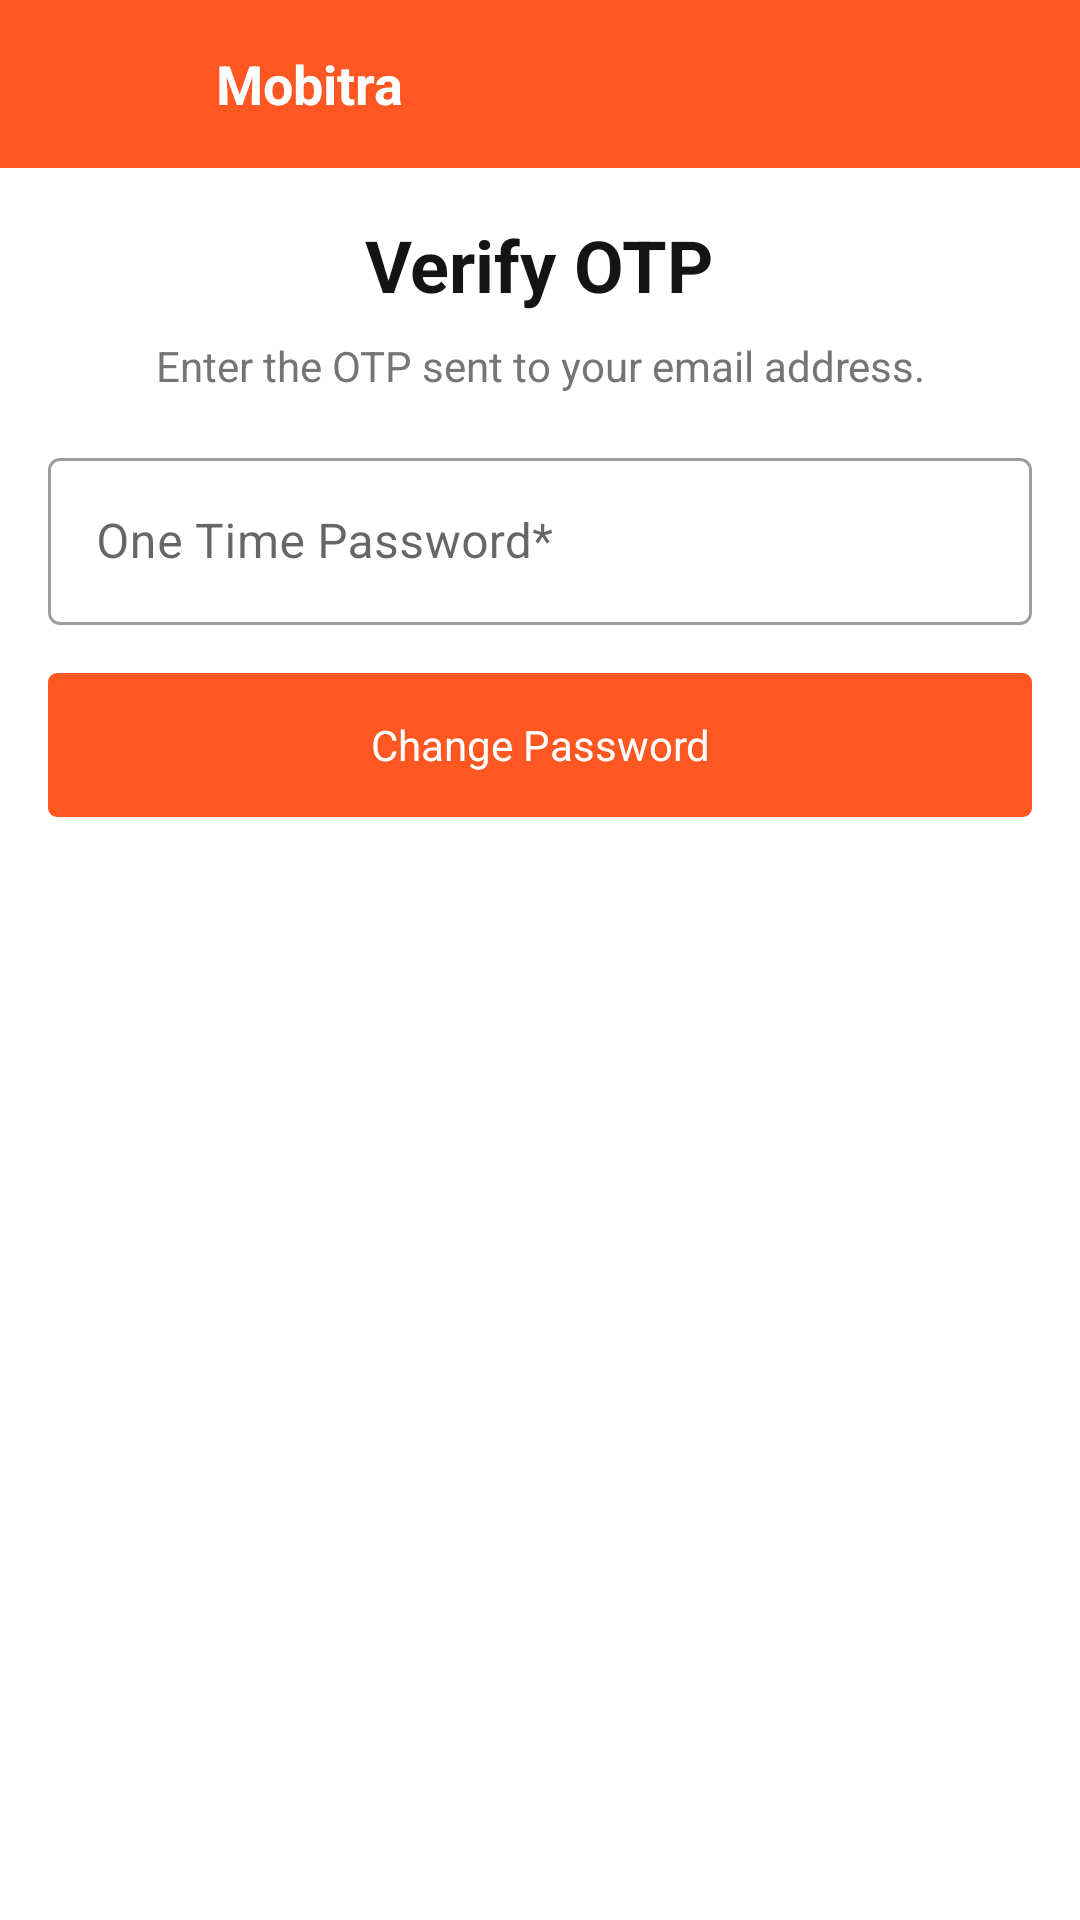

Here is an Android app screen rendered from its layout file. Give the layout XML and the strings, colors and styles it references.
<!-- AndroidManifest.xml: application theme Theme.DigitalTracking -->
<!-- res/layout/activity_verify_otp.xml -->
<?xml version="1.0" encoding="utf-8"?>
<LinearLayout xmlns:android="http://schemas.android.com/apk/res/android"
    xmlns:app="http://schemas.android.com/apk/res-auto"
    xmlns:tools="http://schemas.android.com/tools"
    android:layout_width="match_parent"
    android:layout_height="match_parent"
    android:orientation="vertical"
    tools:context=".view.activity.VerifyOtpActivity">

    <include layout="@layout/layout_toolbar" />


    <LinearLayout
        android:id="@+id/logoLayout"
        android:layout_width="match_parent"
        android:layout_height="wrap_content"
        android:layout_marginTop="@dimen/margin_16dp"
        android:gravity="center"
        android:orientation="vertical">

        <TextView
            style="@style/HeadingLargeTextView"
            android:layout_width="wrap_content"
            android:layout_height="wrap_content"
            android:layout_gravity="center"
            android:text="@string/verify_otp"
            android:textSize="24sp" />

        <TextView
            android:layout_width="wrap_content"
            android:layout_height="wrap_content"
            android:layout_marginTop="@dimen/margin_8dp"
            android:gravity="center"
            android:paddingHorizontal="@dimen/margin_32dp"
            android:text="@string/message_verify_otp"
            android:textColor="@color/color_text_secondary" />

    </LinearLayout>

    <com.google.android.material.textfield.TextInputLayout
        style="@style/Widget.MaterialComponents.TextInputLayout.OutlinedBox"
        android:layout_width="match_parent"
        android:layout_height="wrap_content"
        android:layout_marginHorizontal="@dimen/margin_16dp"
        android:layout_marginTop="@dimen/margin_16dp">

        <com.google.android.material.textfield.TextInputEditText
            android:id="@+id/otpEditText"
            android:layout_width="match_parent"
            android:layout_height="wrap_content"
            android:hint="@string/one_time_password_required"
            android:inputType="number"
            android:maxLength="6"
            android:singleLine="true" />

    </com.google.android.material.textfield.TextInputLayout>

    <androidx.appcompat.widget.AppCompatButton
        android:id="@+id/verifyOtpButton"
        android:layout_width="match_parent"
        android:layout_height="wrap_content"
        android:layout_gravity="center"
        android:layout_marginHorizontal="@dimen/margin_16dp"
        android:layout_marginTop="@dimen/margin_16dp"
        android:background="@drawable/bg_button_primary"
        android:enabled="true"
        android:text="@string/change_password"
        android:textAllCaps="false"
        android:textColor="#FFFFFF"
        app:layout_constraintEnd_toEndOf="parent"
        app:layout_constraintStart_toStartOf="parent"
        app:layout_constraintTop_toBottomOf="@+id/otherOptionsLayout" />

</LinearLayout>
<!-- res/layout/layout_toolbar.xml (included above) -->
<?xml version="1.0" encoding="utf-8"?>
<LinearLayout xmlns:android="http://schemas.android.com/apk/res/android"
    xmlns:tools="http://schemas.android.com/tools"
    android:id="@+id/toolbar_root_layout"
    android:layout_width="match_parent"
    android:layout_height="?attr/actionBarSize"
    android:background="@color/colorPrimary"
    android:divider="@drawable/layout_divider_8dp"
    android:gravity="center_vertical"
    android:orientation="horizontal"
    android:showDividers="middle|beginning|end">

    <ImageView
        android:id="@+id/left_action"
        android:layout_width="48dp"
        android:layout_height="48dp"
        android:background="?attr/selectableItemBackgroundBorderless"
        android:scaleType="centerInside"
        android:src="@drawable/ic_baseline_arrow_back_white" />

    <TextView
        android:id="@+id/toolbar_title"
        style="@style/HeadingLargeTextView"
        android:layout_width="0dp"
        android:layout_height="48dp"
        android:layout_weight="1"
        android:background="@android:color/transparent"
        android:gravity="center_vertical"
        android:paddingHorizontal="@dimen/margin_8dp"
        android:singleLine="true"
        android:text="@string/app_name"
        android:textColor="@android:color/white" />

    <ImageView
        android:id="@+id/right_action"
        android:layout_width="48dp"
        android:layout_height="48dp"
        android:background="?attr/selectableItemBackgroundBorderless"
        android:scaleType="centerInside"
        android:visibility="invisible"
        tools:visibility="visible" />

</LinearLayout>
<!-- resources referenced by this layout -->
<resources>
  <color name="colorPrimary">@color/color_primary</color>
  <color name="color_text_secondary">#757575</color>
  <dimen name="margin_16dp">16dp</dimen>
  <dimen name="margin_32dp">32dp</dimen>
  <dimen name="margin_8dp">8dp</dimen>
  <!-- drawable bg_button_primary (drawable) -->
  <?xml version="1.0" encoding="utf-8"?>
  <ripple xmlns:android="http://schemas.android.com/apk/res/android"
      android:color="@android:color/white">
      <item>
          <shape android:shape="rectangle">
              <solid android:color="@color/color_button_primary" />
              <corners android:radius="@dimen/default_button_corner_radius" />
          </shape>
      </item>
  </ripple>
  <!-- drawable layout_divider_8dp (drawable) -->
  <?xml version="1.0" encoding="utf-8"?>
  <shape xmlns:android="http://schemas.android.com/apk/res/android"
      android:shape="rectangle">
      <size
          android:width="@dimen/margin_8dp"
          android:height="@dimen/margin_8dp" />
  </shape>
  <string name="app_name">Mobitra</string>
  <string name="change_password">Change Password</string>
  <string name="message_verify_otp">Enter the OTP sent to your email address.</string>
  <string name="one_time_password_required">One Time Password*</string>
  <string name="verify_otp">Verify OTP</string>
  <style name="HeadingLargeTextView">
          <item name="android:textSize">18sp</item>
          <item name="android:textStyle">bold</item>
          <item name="android:textColor">@color/color_text_heading</item>
      </style>
  <style name="Theme.DigitalTracking" parent="Theme.MaterialComponents.Light.NoActionBar">
          
          <item name="colorPrimary">@color/color_primary</item>
          <item name="colorPrimaryDark">@color/color_primary_dark</item>
          <item name="colorAccent">@color/color_accent</item>
          <item name="colorOnPrimary">@color/white</item>
          <item name="android:statusBarColor">@color/color_primary_dark</item>
          
          <item name="android:buttonStyle">@style/PrimaryButton</item>
          <item name="android:textViewStyle">@style/NormalTextView</item>
          <item name="android:textColor">@color/color_text_primary</item>
  
      </style>
  <color name="color_primary">#FF5722</color>
  <color name="color_button_primary">@color/colorPrimary</color>
  <dimen name="default_button_corner_radius">@dimen/margin_3dp</dimen>
  <color name="color_text_heading">#141414</color>
  <color name="color_primary_dark">#E64A19</color>
  <color name="color_accent">#FF9800</color>
  <color name="white">#FFFFFFFF</color>
  <style name="PrimaryButton" parent="Widget.AppCompat.Light.ActionButton">
          <item name="android:textColor">@color/white</item>
          <item name="android:textAllCaps">false</item>
          <item name="android:background">@drawable/bg_button_primary</item>
      </style>
  <style name="NormalTextView">
          <item name="android:textSize">14sp</item>
          <item name="android:textColor">@color/color_text_primary</item>
      </style>
  <color name="color_text_primary">#212121</color>
  <dimen name="margin_3dp">3dp</dimen>
</resources>
